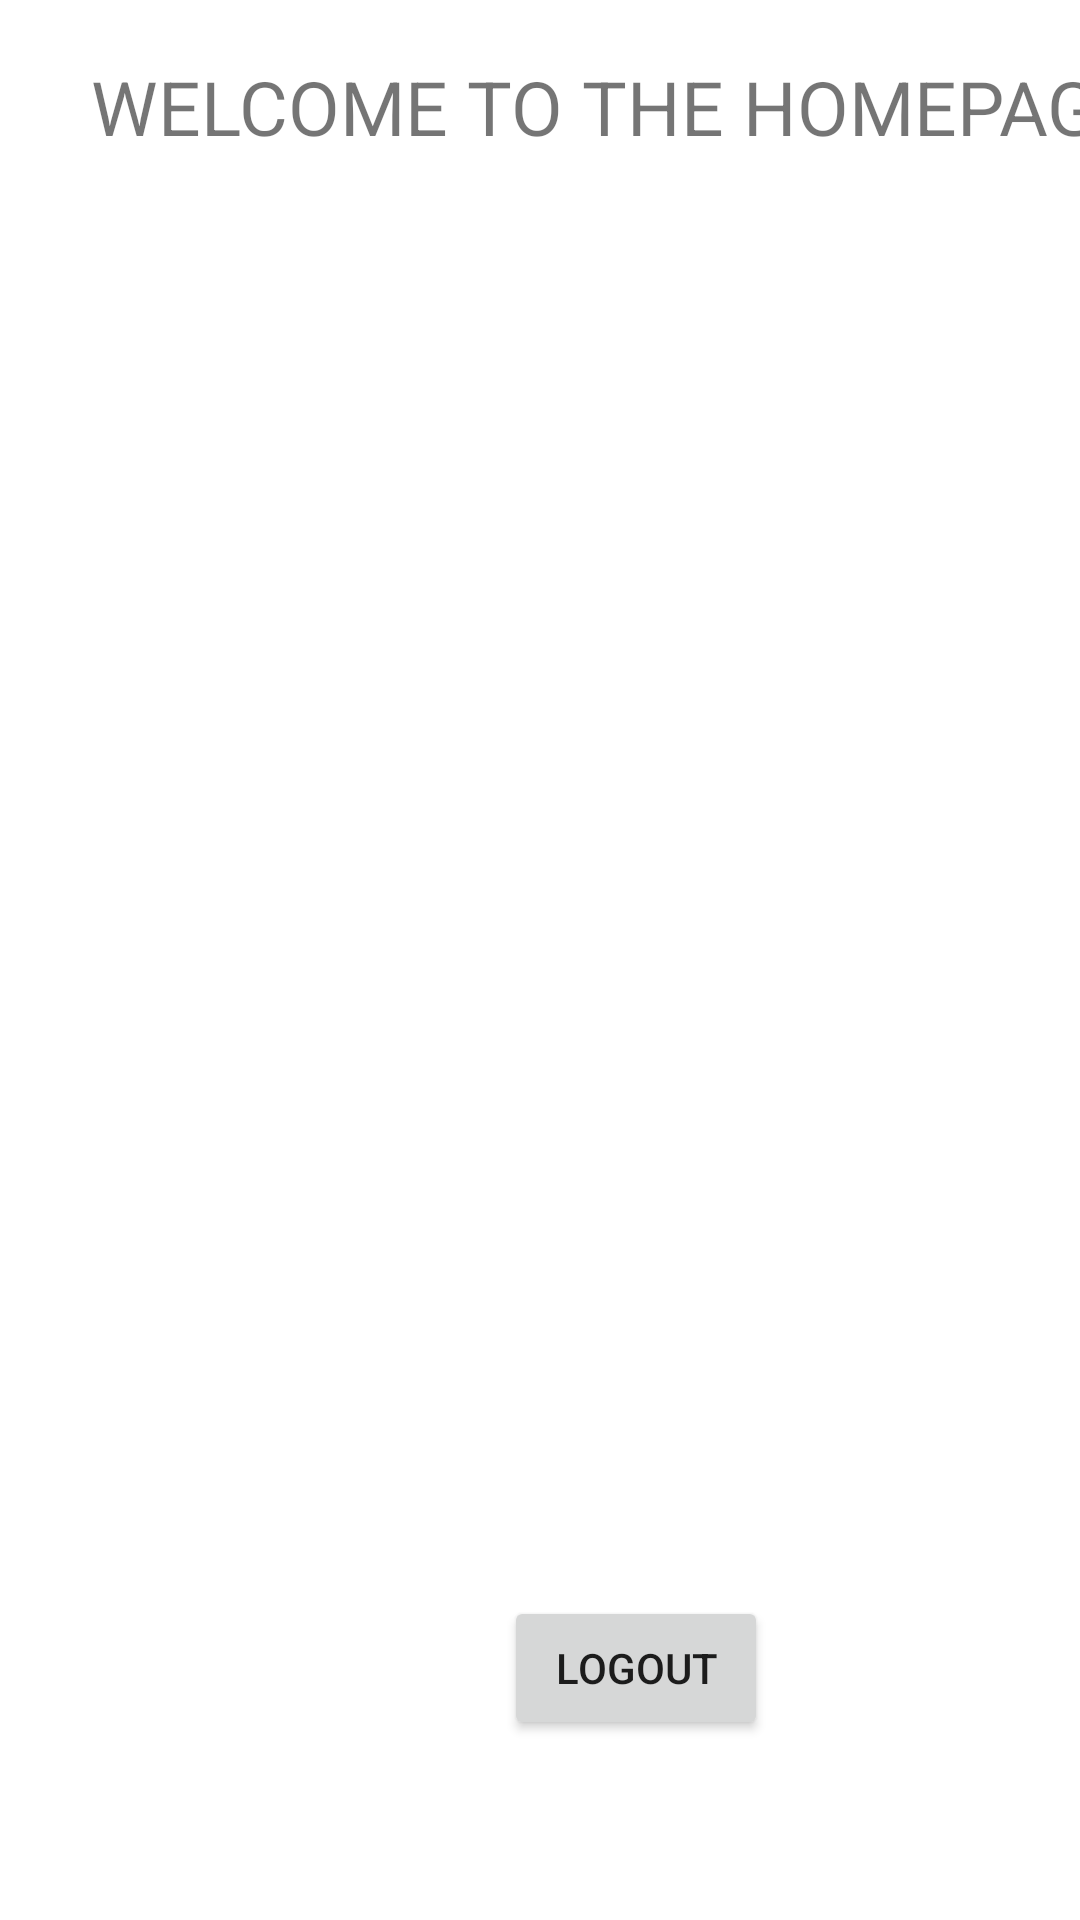

Reconstruct the res/layout file that produces this screen, plus the resources it refers to.
<!-- AndroidManifest.xml: application theme Theme.RegistrationandLogin -->
<!-- res/layout/activity_home_page.xml -->
<?xml version="1.0" encoding="utf-8"?>
<androidx.constraintlayout.widget.ConstraintLayout xmlns:android="http://schemas.android.com/apk/res/android"
    xmlns:app="http://schemas.android.com/apk/res-auto"
    xmlns:tools="http://schemas.android.com/tools"
    android:layout_width="match_parent"
    android:layout_height="match_parent"
    tools:context=".HomePage">

    <TextView
        android:id="@+id/textView2"
        android:layout_width="379dp"
        android:layout_height="71dp"
        android:layout_marginStart="16dp"
        android:layout_marginLeft="16dp"
        android:gravity="center"
        android:text="WELCOME TO THE HOMEPAGE"
        android:textSize="25dp"
        app:layout_constraintStart_toStartOf="parent"
        app:layout_constraintTop_toTopOf="parent" />

    <GridView
        android:id="@+id/mygrid"
        android:layout_width="match_parent"
        android:layout_height="match_parent"
        android:numColumns="3" />

    <Button
        android:id="@+id/buttonLogout"
        android:layout_width="wrap_content"
        android:layout_height="wrap_content"
        android:layout_marginStart="168dp"
        android:layout_marginLeft="168dp"
        android:layout_marginBottom="60dp"
        android:text="Logout"
        app:layout_constraintBottom_toBottomOf="parent"
        app:layout_constraintStart_toStartOf="parent" />

</androidx.constraintlayout.widget.ConstraintLayout>
<!-- resources referenced by this layout -->
<resources>
  <style name="Theme.RegistrationandLogin" parent="Theme.MaterialComponents.DayNight.DarkActionBar">
          
          <item name="colorPrimary">@color/purple_500</item>
          <item name="colorPrimaryVariant">@color/purple_700</item>
          <item name="colorOnPrimary">@color/white</item>
          
          <item name="colorSecondary">@color/teal_200</item>
          <item name="colorSecondaryVariant">@color/teal_700</item>
          <item name="colorOnSecondary">@color/black</item>
          
          <item name="android:statusBarColor" tools:targetApi="l">?attr/colorPrimaryVariant</item>
          
      </style>
  <!-- not gathered from this repository: default colours our renderer supplied (Android Studio template values) -->
  <color name="purple_500">#FF6200EE</color>
  <color name="purple_700">#FF3700B3</color>
  <color name="teal_200">#FF03DAC5</color>
  <color name="teal_700">#FF018786</color>
  <color name="black">#FF000000</color>
  <color name="white">#FFFFFFFF</color>
</resources>
